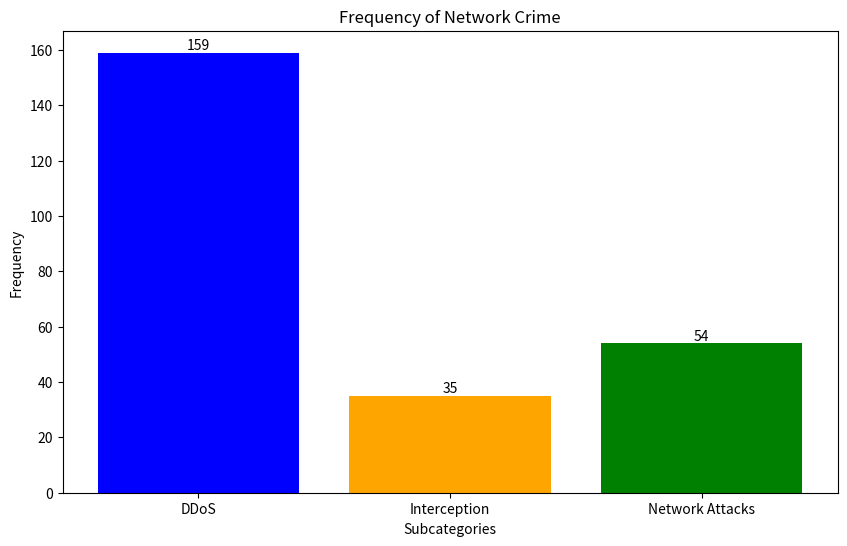

This figure's Python source:
import matplotlib.pyplot as plt

# Data
categories = ['DDoS', 'Interception', 'Network Attacks']
frequencies = [159, 35, 54]

# Create bar chart
plt.figure(figsize=(10, 6))
bars = plt.bar(categories, frequencies, color=['blue', 'orange', 'green'])

# Add numbers on top of bars
for bar in bars:
    yval = bar.get_height()
    plt.text(bar.get_x() + bar.get_width()/2, yval, int(yval), ha='center', va='bottom')

# Add titles and labels
plt.title('Frequency of Network Crime')
plt.xlabel('Subcategories')
plt.ylabel('Frequency')

# Display the chart
plt.show()
